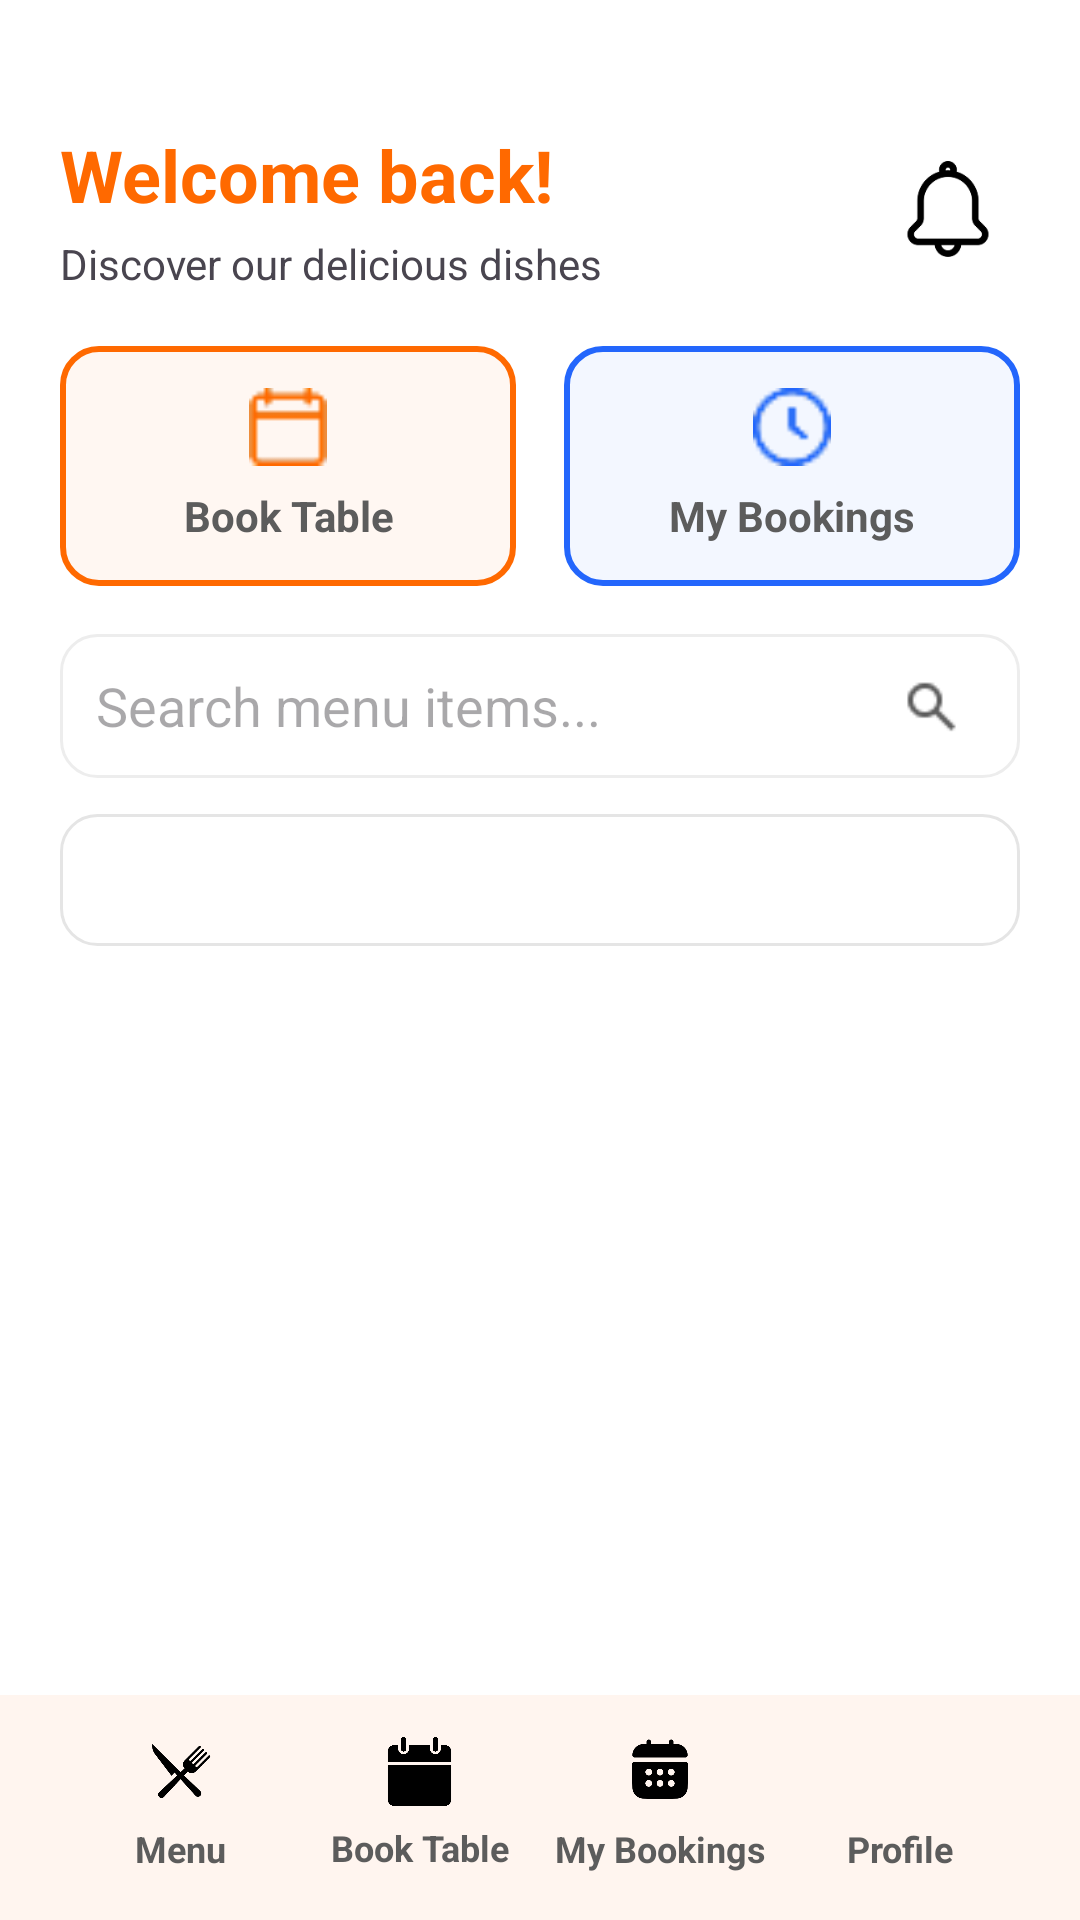

The Android layout XML behind this screen, and the referenced resources:
<!-- AndroidManifest.xml: application theme Theme.MAL2017RestaurantManagementApplication -->
<!-- res/layout/activity_menu.xml -->
<?xml version="1.0" encoding="utf-8"?>
<androidx.constraintlayout.widget.ConstraintLayout
    xmlns:android="http://schemas.android.com/apk/res/android"
    xmlns:app="http://schemas.android.com/apk/res-auto"
    android:id="@+id/menu_root"
    android:layout_width="match_parent"
    android:layout_height="match_parent"
    android:background="@color/background">

    <LinearLayout
        android:id="@+id/menu_header"
        android:layout_width="0dp"
        android:layout_height="wrap_content"
        android:orientation="vertical"
        android:padding="20dp"
        app:layout_constraintTop_toTopOf="parent"
        app:layout_constraintStart_toStartOf="parent"
        app:layout_constraintEnd_toEndOf="parent">

        
        <LinearLayout
            android:layout_width="match_parent"
            android:layout_height="wrap_content"
            android:orientation="horizontal"
            android:gravity="center_vertical"
            android:paddingTop="22dp">

            <LinearLayout
                android:layout_width="match_parent"
                android:layout_height="wrap_content"
                android:layout_weight="1"
                android:orientation="vertical">

                <TextView
                    android:text="Welcome back!"
                    android:textSize="24sp"
                    android:textStyle="bold"
                    android:textColor="@color/main_orange"
                    android:layout_width="wrap_content"
                    android:layout_height="wrap_content"/>

                <TextView
                    android:layout_width="match_parent"
                    android:layout_height="wrap_content"
                    android:text="Discover our delicious dishes"
                    android:layout_marginTop="4dp"/>
            </LinearLayout>

            <FrameLayout
                android:id="@+id/notification_icon_container"
                android:layout_width="48dp"
                android:layout_height="48dp">

                <ImageView
                    android:id="@+id/ic_bell"
                    android:layout_width="32dp"
                    android:layout_height="32dp"
                    android:src="@drawable/ic_bell"
                    android:layout_gravity="center"/>

                <TextView
                    android:id="@+id/badge_count"
                    android:layout_width="18dp"
                    android:layout_height="18dp"
                    android:background="@drawable/pill_label"
                    android:gravity="center"
                    android:text="2"
                    android:textSize="10sp"
                    android:textColor="@android:color/white"
                    android:layout_marginTop="4dp"
                    android:layout_gravity="end|top"
                    android:padding="0dp"
                    android:translationX="0dp"/>
            </FrameLayout>
        </LinearLayout>

        
        <LinearLayout
            android:layout_width="match_parent"
            android:layout_height="wrap_content"
            android:orientation="horizontal"
            android:layout_marginTop="18dp"
            android:weightSum="2">

            <LinearLayout
                android:layout_width="0dp"
                android:layout_weight="1"
                android:layout_height="80dp"
                android:orientation="vertical"
                android:padding="12dp"
                android:background="@drawable/card_stroke_orange_fill"
                android:layout_marginEnd="8dp"
                android:gravity="center">

                <ImageView
                    android:src="@drawable/ic_book_table"
                    android:layout_width="26dp"
                    android:layout_height="26dp"/>
                <TextView
                    android:id="@+id/btnBookTable"
                    android:layout_width="match_parent"
                    android:layout_height="wrap_content"
                    android:text="Book Table"
                    android:gravity="center"
                    android:layout_marginTop="7dp"
                    android:textStyle="bold"
                    android:textColor="@color/light_text"/>
            </LinearLayout>

            <LinearLayout
                android:layout_width="0dp"
                android:layout_weight="1"
                android:layout_height="80dp"
                android:orientation="vertical"
                android:padding="12dp"
                android:background="@drawable/card_stroke_blue_fill"
                android:layout_marginStart="8dp"
                android:gravity="center">

                <ImageView
                    android:src="@drawable/ic_my_bookings"
                    android:layout_width="26dp"
                    android:layout_height="26dp"/>
                <TextView
                    android:id="@+id/btnMyBookings"
                    android:layout_width="match_parent"
                    android:layout_height="wrap_content"
                    android:text="My Bookings"
                    android:gravity="center"
                    android:layout_marginTop="7dp"
                    android:textStyle="bold"
                    android:textColor="@color/light_text"/>
            </LinearLayout>
        </LinearLayout>

        
        <LinearLayout
            android:layout_width="match_parent"
            android:layout_height="48dp"
            android:orientation="horizontal"
            android:background="@drawable/search_bg"
            android:layout_marginTop="16dp"
            android:paddingStart="12dp"
            android:paddingEnd="12dp"
            android:gravity="center_vertical">

            <EditText
                android:id="@+id/et_search"
                android:layout_width="0dp"
                android:layout_height="match_parent"
                android:layout_weight="1"
                android:hint="Search menu items..."
                android:textColor="@color/light_text"
                android:background="@null"
                android:padding="0dp"/>

            <ImageView
                android:id="@+id/iv_search_button"
                android:src="@drawable/ic_search"
                android:layout_width="35dp"
                android:layout_height="35dp"
                android:clickable="true"
                android:focusable="true"/>
        </LinearLayout>

        
        <Spinner
            android:id="@+id/spinner_category"
            android:layout_width="match_parent"
            android:layout_height="44dp"
            android:layout_marginTop="12dp"
            android:background="@drawable/bg_card_rounded"
            android:paddingLeft="12dp"
            android:paddingRight="12dp"/>
    </LinearLayout>

    <androidx.recyclerview.widget.RecyclerView
        android:id="@+id/rv_menu"
        android:layout_width="0dp"
        android:layout_height="0dp"
        android:paddingStart="20dp"
        android:paddingEnd="20dp"
        android:layout_marginBottom="16dp"
        app:layout_constraintTop_toBottomOf="@id/menu_header"
        app:layout_constraintBottom_toTopOf="@id/bottom_bar"
        app:layout_constraintStart_toStartOf="parent"
        app:layout_constraintEnd_toEndOf="parent"/>


    
    <include
        android:id="@+id/bottom_bar"
        layout="@layout/include_guest_bottom_nav"
        android:layout_width="match_parent"
        android:layout_height="75dp"
        app:layout_constraintBottom_toBottomOf="parent"/>

</androidx.constraintlayout.widget.ConstraintLayout>
<!-- res/layout/include_guest_bottom_nav.xml (included above) -->
<?xml version="1.0" encoding="utf-8"?>
<LinearLayout xmlns:android="http://schemas.android.com/apk/res/android"
    android:id="@+id/bottom_bar"
    android:layout_width="match_parent"
    android:layout_height="75dp"
    android:background="@color/bottom_nav_bg"
    android:gravity="center"
    android:orientation="horizontal"
    android:paddingLeft="20dp"
    android:paddingRight="20dp"
    android:layout_gravity="bottom">

    <LinearLayout
        android:id="@+id/navMenu"
        android:layout_width="0dp"
        android:layout_height="match_parent"
        android:layout_weight="1"
        android:gravity="center"
        android:orientation="vertical">

        <ImageView
            android:id="@+id/navMenuIcon"
            android:layout_width="24dp"
            android:layout_height="24dp"
            android:src="@drawable/ic_menu" />

        <TextView
            android:id="@+id/navMenuText"
            android:layout_width="match_parent"
            android:layout_height="20dp"
            android:layout_marginTop="4dp"
            android:gravity="center"
            android:textStyle="bold"
            android:text="Menu"
            android:textColor="@color/light_text"
            android:textSize="12sp" />
    </LinearLayout>

    <LinearLayout
        android:id="@+id/navBookTable"
        android:layout_width="0dp"
        android:layout_height="match_parent"
        android:layout_weight="1"
        android:gravity="center"
        android:orientation="vertical">

        <ImageView
            android:id="@+id/navBookTableIcon"
            android:layout_width="23dp"
            android:layout_height="23dp"
            android:src="@drawable/ic_table" />

        <TextView
            android:id="@+id/navBookTableText"
            android:layout_width="match_parent"
            android:layout_height="20dp"
            android:layout_marginTop="4dp"
            android:gravity="center"
            android:textStyle="bold"
            android:text="Book Table"
            android:textColor="@color/light_text"
            android:textSize="12sp" />
    </LinearLayout>

    <LinearLayout
        android:id="@+id/navBookings"
        android:layout_width="0dp"
        android:layout_height="match_parent"
        android:layout_weight="1"
        android:gravity="center"
        android:orientation="vertical">

        <ImageView
            android:id="@+id/navBookingsIcon"
            android:layout_width="24dp"
            android:layout_height="24dp"
            android:src="@drawable/ic_bookings" />

        <TextView
            android:id="@+id/navBookingsText"
            android:layout_width="match_parent"
            android:layout_height="20dp"
            android:layout_marginTop="4dp"
            android:gravity="center"
            android:textStyle="bold"
            android:text="My Bookings"
            android:textColor="@color/light_text"
            android:textSize="12sp" />
    </LinearLayout>

    <LinearLayout
        android:id="@+id/navProfile"
        android:layout_width="0dp"
        android:layout_height="match_parent"
        android:layout_weight="1"
        android:gravity="center"
        android:orientation="vertical">

        <ImageView
            android:id="@+id/navProfileIcon"
            android:layout_width="24dp"
            android:layout_height="24dp"
            android:src="@drawable/ic_profile" />

        <TextView
            android:id="@+id/navProfileText"
            android:layout_width="match_parent"
            android:layout_height="20dp"
            android:layout_marginTop="4dp"
            android:gravity="center"
            android:textStyle="bold"
            android:text="Profile"
            android:textColor="@color/light_text"
            android:textSize="12sp" />
    </LinearLayout>

</LinearLayout>
<!-- resources referenced by this layout -->
<resources>
  <color name="background">#FFFFFF</color>
  <color name="bottom_nav_bg">#FFF5EF</color>
  <color name="light_text">#5C5C5C</color>
  <color name="main_orange">#FF6900</color>
  <!-- drawable bg_card_rounded (drawable) -->
  <?xml version="1.0" encoding="utf-8"?>
  <shape xmlns:android="http://schemas.android.com/apk/res/android" android:shape="rectangle">
      <solid android:color="@color/card_white"/>
      <corners android:radius="12dp"/>
      <stroke android:width="1dp" android:color="@color/borders"/>
  </shape>
  <!-- drawable card_stroke_blue_fill (drawable) -->
  <?xml version="1.0" encoding="utf-8"?>
  <shape xmlns:android="http://schemas.android.com/apk/res/android">
      <solid android:color="#0D2366FC"/> 
      <stroke android:width="2dp" android:color="#2366FC"/>
      <corners android:radius="12dp"/>
  </shape>
  <!-- drawable card_stroke_orange_fill (drawable) -->
  <?xml version="1.0" encoding="utf-8"?>
  <shape xmlns:android="http://schemas.android.com/apk/res/android">
      <solid android:color="#0DFF6900"/> 
      <stroke android:width="2dp" android:color="#FF6900"/>
      <corners android:radius="12dp"/>
  </shape>
  <!-- drawable ic_bell: png bitmap (drawable, 2541 bytes) -->
  <!-- drawable ic_book_table: png bitmap (drawable, 440 bytes) -->
  <!-- drawable ic_bookings: png bitmap (drawable, 3738 bytes) -->
  <!-- drawable ic_menu: png bitmap (drawable, 4754 bytes) -->
  <!-- drawable ic_my_bookings: png bitmap (drawable, 781 bytes) -->
  <!-- drawable ic_search: png bitmap (drawable, 550 bytes) -->
  <!-- drawable ic_table: png bitmap (drawable, 6516 bytes) -->
  <!-- drawable search_bg (drawable) -->
  <?xml version="1.0" encoding="utf-8"?>
  <shape xmlns:android="http://schemas.android.com/apk/res/android" >
      <solid android:color="#FFFFFF"/>
      <corners android:radius="12dp"/>
      <stroke android:width="1dp" android:color="#EDEDED"/>
  </shape>
  <style name="Theme.MAL2017RestaurantManagementApplication" parent="Base.Theme.MAL2017RestaurantManagementApplication" />
  <color name="card_white">#FFFFFF</color>
  <color name="borders">#E5E5E5</color>
  <style name="Base.Theme.MAL2017RestaurantManagementApplication" parent="Theme.Material3.DayNight.NoActionBar">
          
           <item name="colorPrimary">#FF6900</item>
      </style>
</resources>
